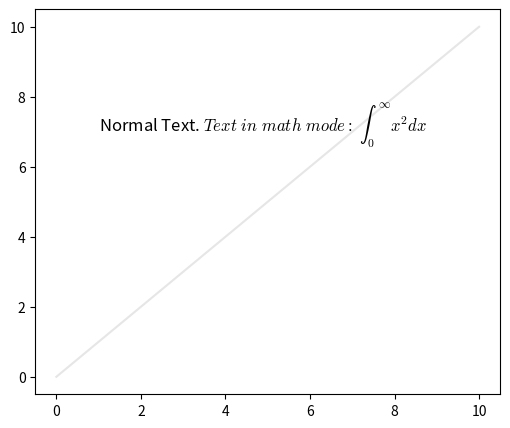

Recreate this plot in Python.
import matplotlib.pyplot as plt

fig, ax = plt.subplots(figsize=(6, 5))

ax.plot(range(11), color="0.9")

msg = (r"Normal Text. $Text\ in\ math\ mode:\ "
       r"\int_{0}^{\infty } x^2 dx$")

ax.text(1, 7, msg, size=12, math_fontfamily='cm')

plt.show()
